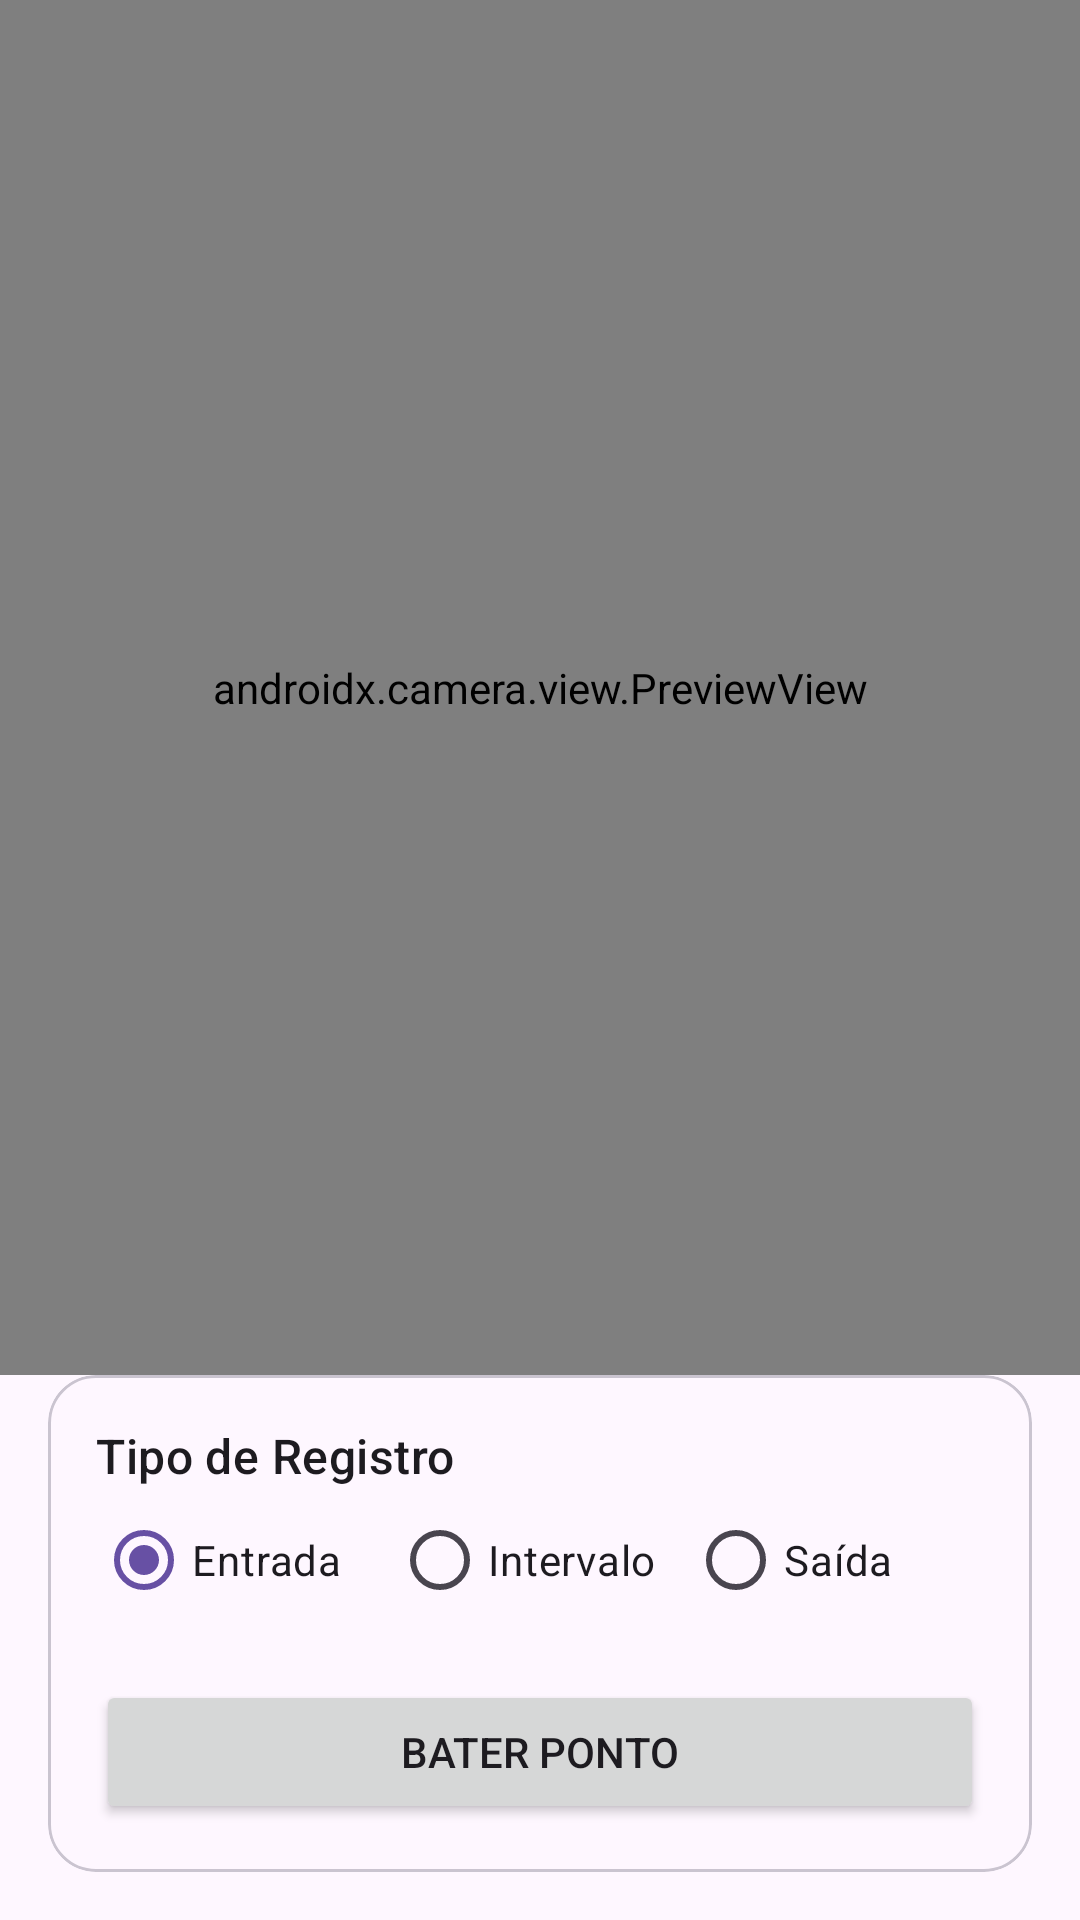

The Android layout XML behind this screen, and the referenced resources:
<!-- AndroidManifest.xml: application theme Theme.PontoFacil -->
<!-- res/layout/activity_registro_ponto.xml -->
<?xml version="1.0" encoding="utf-8"?>
<androidx.constraintlayout.widget.ConstraintLayout xmlns:android="http://schemas.android.com/apk/res/android"
    xmlns:app="http://schemas.android.com/apk/res-auto"
    android:layout_width="match_parent"
    android:layout_height="match_parent">

    <androidx.camera.view.PreviewView
        android:id="@+id/viewFinder"
        android:layout_width="match_parent"
        android:layout_height="0dp"
        app:layout_constraintBottom_toTopOf="@+id/controlsCard"
        app:layout_constraintTop_toTopOf="parent" />

    <com.google.android.material.card.MaterialCardView
        android:id="@+id/controlsCard"
        android:layout_width="match_parent"
        android:layout_height="wrap_content"
        app:cardCornerRadius="16dp"
        app:layout_constraintBottom_toBottomOf="parent"
        android:layout_margin="16dp">

        <LinearLayout
            android:layout_width="match_parent"
            android:layout_height="wrap_content"
            android:orientation="vertical"
            android:padding="16dp">

            <TextView
                android:layout_width="wrap_content"
                android:layout_height="wrap_content"
                android:text="Tipo de Registro"
                android:textAppearance="?attr/textAppearanceTitleMedium" />

            <RadioGroup
                android:id="@+id/rgTipoPonto"
                android:layout_width="match_parent"
                android:layout_height="wrap_content"
                android:orientation="horizontal">

                <RadioButton
                    android:id="@+id/rbEntrada"
                    android:layout_width="0dp"
                    android:layout_height="wrap_content"
                    android:layout_weight="1"
                    android:checked="true"
                    android:text="Entrada" />

                <RadioButton
                    android:id="@+id/rbIntervalo"
                    android:layout_width="0dp"
                    android:layout_height="wrap_content"
                    android:layout_weight="1"
                    android:text="Intervalo" />

                <RadioButton
                    android:id="@+id/rbSaida"
                    android:layout_width="0dp"
                    android:layout_height="wrap_content"
                    android:layout_weight="1"
                    android:text="Saída" />
            </RadioGroup>

            <Button
                android:id="@+id/btnBaterPonto"
                android:layout_width="match_parent"
                android:layout_height="wrap_content"
                android:layout_marginTop="16dp"
                android:text="BATER PONTO" />

        </LinearLayout>
    </com.google.android.material.card.MaterialCardView>

    <ProgressBar
        android:id="@+id/loading"
        android:layout_width="wrap_content"
        android:layout_height="wrap_content"
        android:visibility="gone"
        app:layout_constraintBottom_toBottomOf="parent"
        app:layout_constraintEnd_toEndOf="parent"
        app:layout_constraintStart_toStartOf="parent"
        app:layout_constraintTop_toTopOf="parent" />

</androidx.constraintlayout.widget.ConstraintLayout>
<!-- resources referenced by this layout -->
<resources>
  <style name="Theme.PontoFacil" parent="Theme.Material3.DayNight.NoActionBar">
          
          <item name="colorPrimary">#6750A4</item>
          <item name="colorOnPrimary">#FFFFFF</item>
      </style>
</resources>
